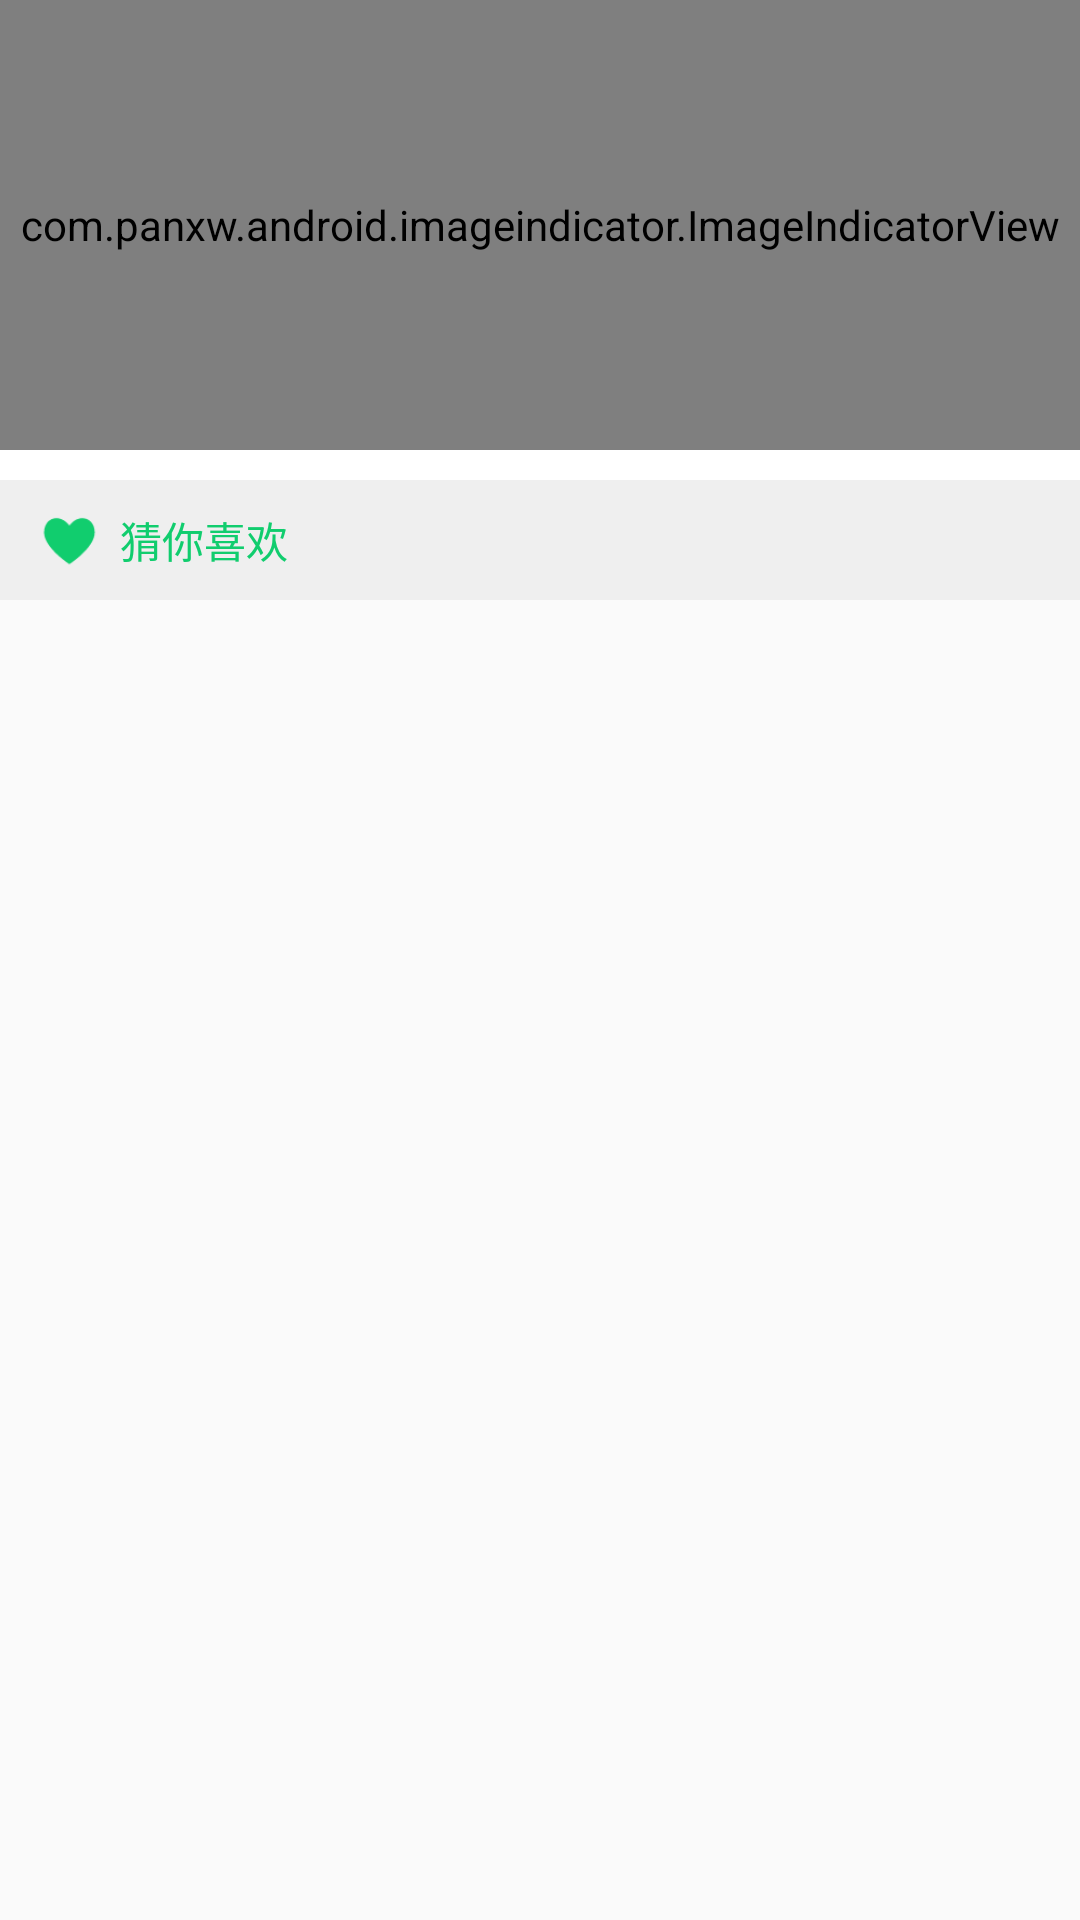

Android layout source for this screen:
<!-- AndroidManifest.xml: application theme AppTheme -->
<!-- res/layout/fragment_home.xml -->
<?xml version="1.0" encoding="utf-8"?>
<LinearLayout xmlns:android="http://schemas.android.com/apk/res/android"
android:orientation="vertical"
android:layout_width="match_parent"
android:layout_height="match_parent">
<com.panxw.android.imageindicator.ImageIndicatorView
    android:id="@+id/indicate_view"
    android:layout_width="match_parent"
    android:layout_height="150dp">
</com.panxw.android.imageindicator.ImageIndicatorView>
<View
    android:layout_width="match_parent"
    android:layout_height="10dp"
    android:background="#fff"/>
<LinearLayout
    android:layout_width="match_parent"
    android:layout_height="40dp"
    android:background="#efefef"
    android:orientation="horizontal">
    <ImageView
        android:layout_width="35dp"
        android:layout_height="35dp"
        android:src="@drawable/course_like"
        android:layout_gravity="center_vertical"
        android:paddingLeft="12dp"/>
    <TextView
        android:layout_width="match_parent"
        android:layout_height="30dp"
        android:text="猜你喜欢"
        android:paddingLeft="5dp"
        android:layout_gravity="center_vertical"
        android:textSize="14sp"
        android:gravity="center_vertical"
        android:textColor="#11cd6e"/>
</LinearLayout>

<ListView
    android:layout_marginTop="10dp"
    android:layout_width="match_parent"
    android:layout_height="wrap_content"
    android:id="@+id/lv_fragment_course"
    android:background="#fff"
    android:listSelector="#00000000"></ListView>
</LinearLayout>
<!-- resources referenced by this layout -->
<resources>
  <!-- drawable course_like: png bitmap (drawable, 1015 bytes) -->
  <style name="AppTheme" parent="Theme.AppCompat.Light.DarkActionBar">
          
          <item name="colorPrimary">@color/colorPrimary</item>
          <item name="colorPrimaryDark">@color/colorPrimaryDark</item>
          <item name="colorAccent">@color/colorAccent</item>
      </style>
  <color name="colorPrimary">#0fd6f9</color>
  <color name="colorPrimaryDark">#0fd6f9</color>
  <color name="colorAccent">#FF4081</color>
</resources>
